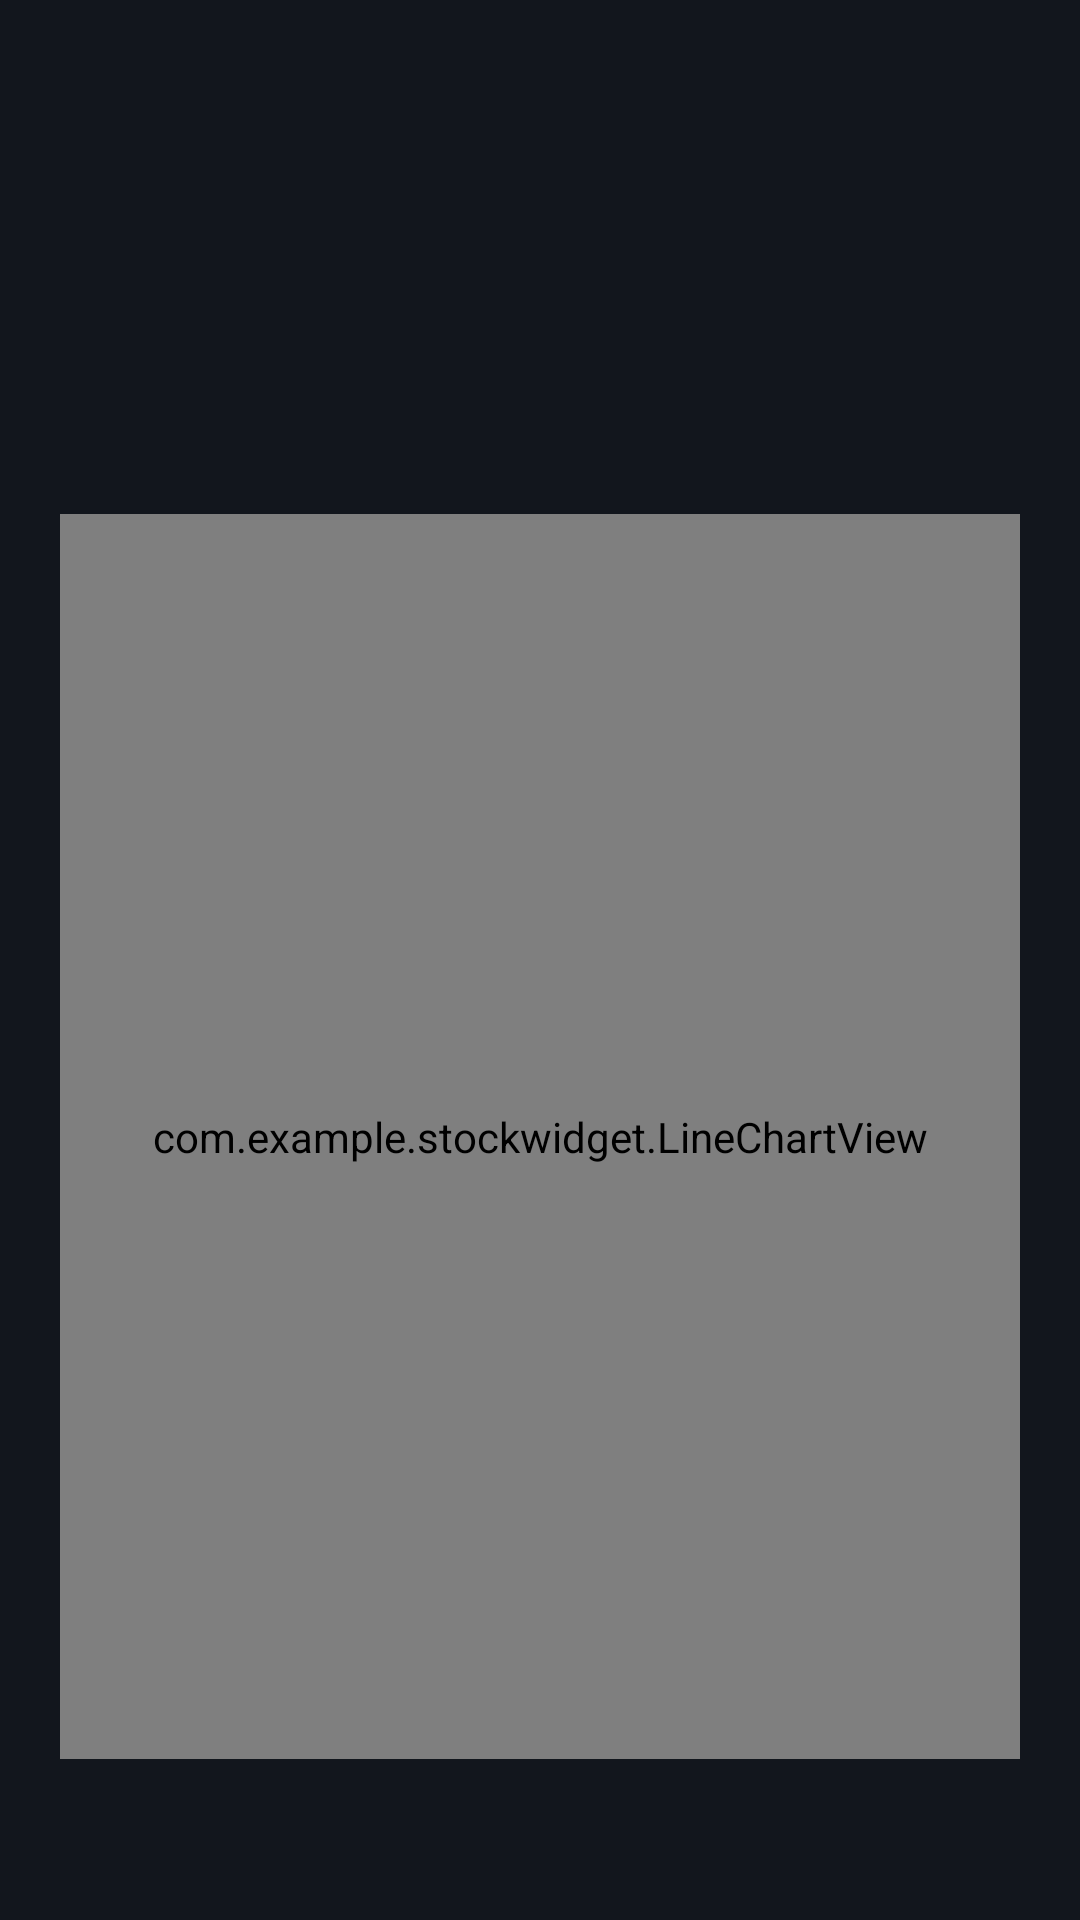

Produce the Android XML layout that renders to this screen, including the resource entries it uses.
<!-- AndroidManifest.xml: activity theme Theme.StockWidget -->
<!-- res/layout/activity_chart.xml -->
<?xml version="1.0" encoding="utf-8"?>
<LinearLayout xmlns:android="http://schemas.android.com/apk/res/android"
    android:layout_width="match_parent"
    android:layout_height="match_parent"
    android:orientation="vertical"
    android:background="#12161D"
    android:padding="20dp">

    <TextView
        android:id="@+id/chart_symbol"
        android:layout_width="wrap_content"
        android:layout_height="wrap_content"
        android:textColor="#FFFFFF"
        android:textSize="22sp"
        android:textStyle="bold" />

    <TextView
        android:id="@+id/chart_name"
        android:layout_width="wrap_content"
        android:layout_height="wrap_content"
        android:textColor="#99FFFFFF"
        android:textSize="13sp" />

    <TextView
        android:id="@+id/chart_price"
        android:layout_width="wrap_content"
        android:layout_height="wrap_content"
        android:layout_marginTop="12dp"
        android:textColor="#FFFFFF"
        android:textSize="26sp"
        android:textStyle="bold" />

    <TextView
        android:id="@+id/chart_change"
        android:layout_width="wrap_content"
        android:layout_height="wrap_content"
        android:textSize="14sp" />

    <TextView
        android:id="@+id/chart_stats"
        android:layout_width="match_parent"
        android:layout_height="wrap_content"
        android:layout_marginTop="6dp"
        android:textColor="#CCFFFFFF"
        android:textSize="12sp" />

    <com.example.stockwidget.LineChartView
        android:id="@+id/chart_view"
        android:layout_width="match_parent"
        android:layout_height="0dp"
        android:layout_weight="1"
        android:layout_marginTop="16dp" />

    <TextView
        android:id="@+id/chart_status"
        android:layout_width="match_parent"
        android:layout_height="wrap_content"
        android:gravity="center"
        android:textColor="#99FFFFFF"
        android:textSize="13sp" />

    <HorizontalScrollView
        android:layout_width="match_parent"
        android:layout_height="wrap_content"
        android:layout_marginTop="16dp"
        android:scrollbars="none">

        <LinearLayout
            android:id="@+id/range_buttons"
            android:layout_width="wrap_content"
            android:layout_height="wrap_content"
            android:orientation="horizontal" />
    </HorizontalScrollView>

</LinearLayout>
<!-- resources referenced by this layout -->
<resources>
  <style name="Theme.StockWidget" parent="Theme.Material3.DayNight.NoActionBar">
          <item name="colorPrimary">#1BA672</item>
          <item name="colorOnPrimary">#FFFFFF</item>
      </style>
</resources>
